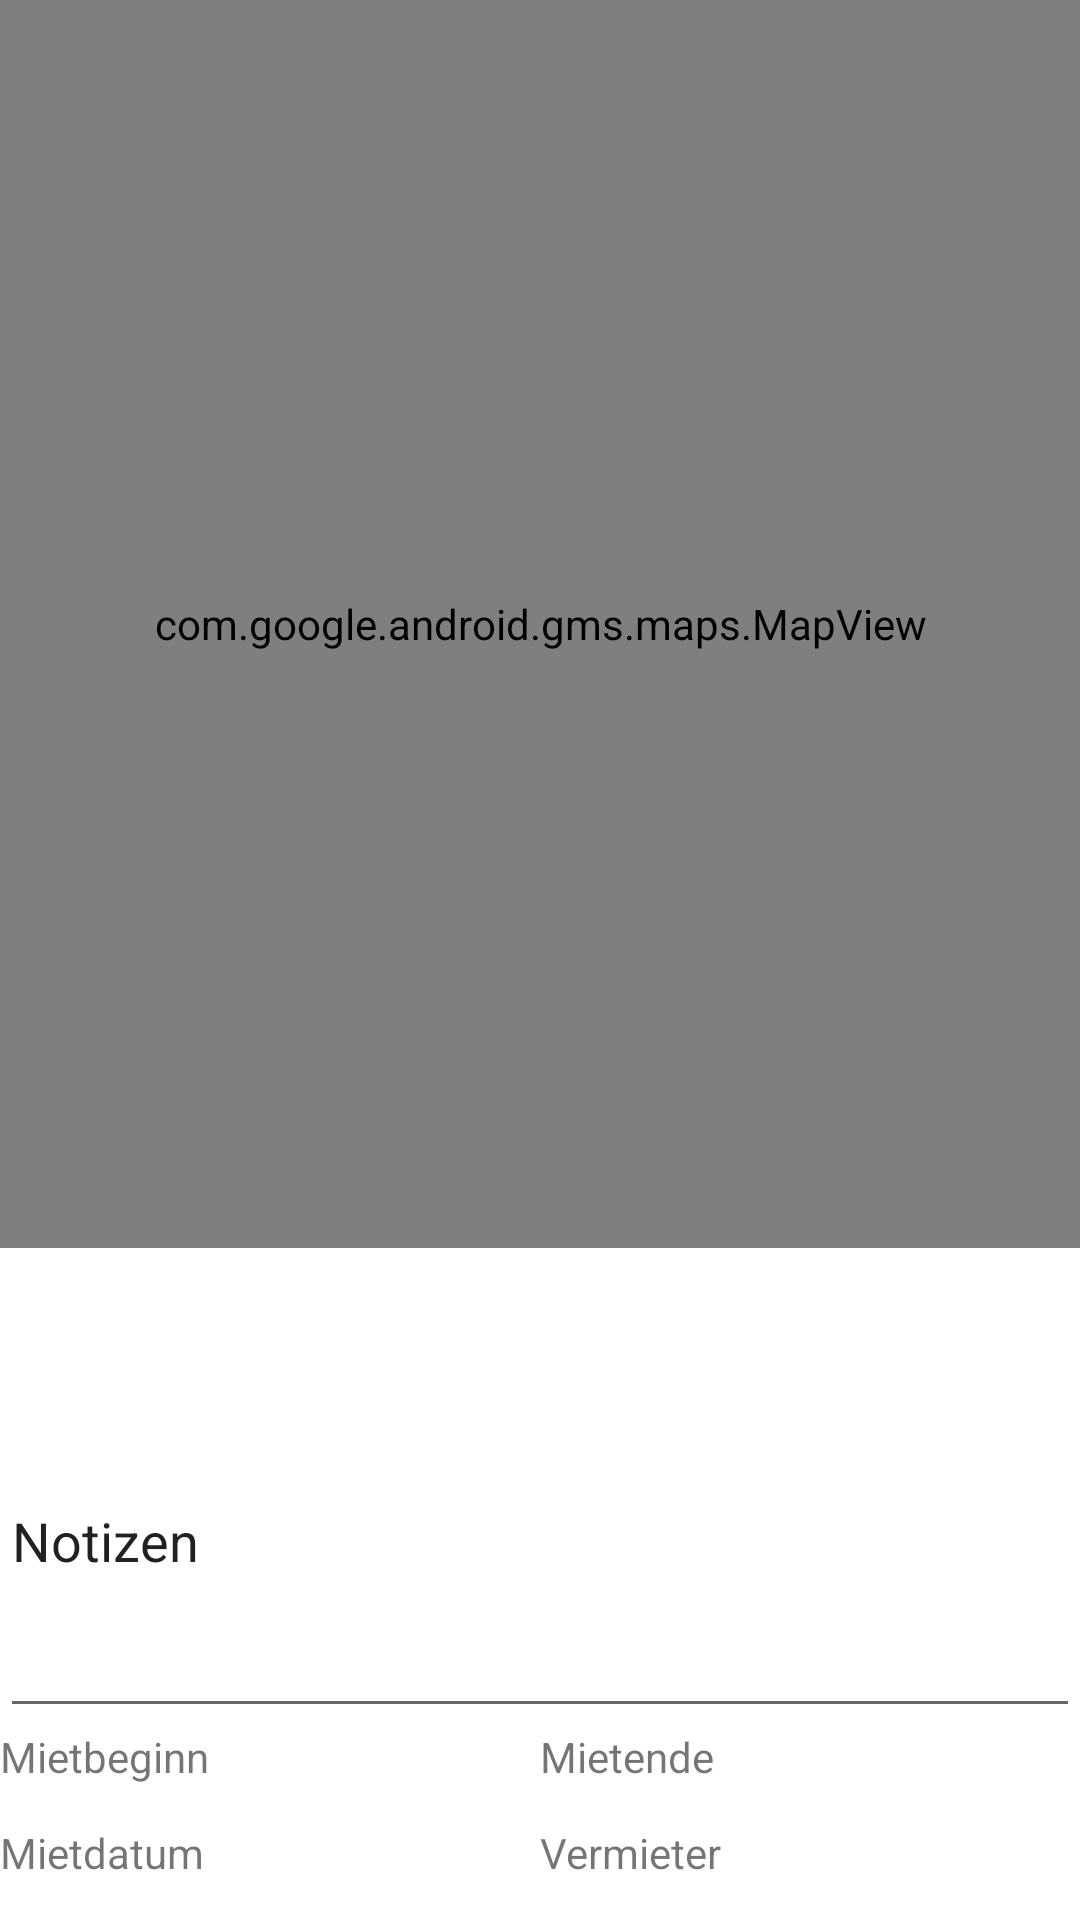

Here is an Android app screen rendered from its layout file. Give the layout XML and the strings, colors and styles it references.
<!-- AndroidManifest.xml: application theme Theme.Smartkorb -->
<!-- res/layout/fragment_scan_beachchairs_location.xml -->
<?xml version="1.0" encoding="utf-8"?>
<layout xmlns:android="http://schemas.android.com/apk/res/android"
    xmlns:app="http://schemas.android.com/apk/res-auto"
    xmlns:tools="http://schemas.android.com/tools">

    <data>

        <variable
            name="viewmodel"
            type="de.xxlstrandkorbverleih.smartkorb.feature_korb.presentation.scanBeachchairsNfcTag.ScanBeachchairsNfcTagViewModel" />
    </data>

    <androidx.constraintlayout.widget.ConstraintLayout
        android:layout_width="match_parent"
        android:layout_height="match_parent">

        


        <com.google.android.gms.maps.MapView
            android:id="@+id/korb_map_scan_location"
            android:layout_width="0dp"
            android:layout_height="0dp"
            app:initMap="@{viewmodel.allBeachchairs}"

            app:layout_constraintLeft_toLeftOf="parent"
            app:layout_constraintRight_toRightOf="parent"
            app:layout_constraintTop_toTopOf="parent"

            app:layout_constraintHeight_default="percent"
            app:layout_constraintHeight_percent="0.65"

            app:layout_constraintWidth_default="percent"
            app:layout_constraintWidth_percent="1" />

        <TextView
            android:id="@+id/beachchair_type"
            android:text="@{viewmodel.beachchair.type}"
            android:layout_width="0dp"
            android:layout_height="0dp"
            app:layout_constraintLeft_toLeftOf="parent"
            app:layout_constraintTop_toBottomOf="@id/korb_map_scan_location"

            app:layout_constraintHeight_default="percent"
            app:layout_constraintHeight_percent="0.05"

            app:layout_constraintWidth_default="percent"
            app:layout_constraintWidth_percent="0.5" />

        <TextView
            android:id="@+id/beachchair_number"
            android:text="@{String.valueOf(viewmodel.beachchair.number)}"
            android:layout_width="0dp"
            android:layout_height="0dp"
            app:layout_constraintRight_toRightOf="parent"
            app:layout_constraintTop_toBottomOf="@id/korb_map_scan_location"

            app:layout_constraintHeight_default="percent"
            app:layout_constraintHeight_percent="0.05"

            app:layout_constraintWidth_default="percent"
            app:layout_constraintWidth_percent="0.5" />

        <EditText
            android:id="@+id/beachchair_note"
            android:text="Notizen"
            android:layout_width="0dp"
            android:layout_height="0dp"
            app:layout_constraintRight_toRightOf="parent"
            app:layout_constraintTop_toBottomOf="@id/beachchair_number"

            app:layout_constraintHeight_default="percent"
            app:layout_constraintHeight_percent="0.2"

            app:layout_constraintWidth_default="percent"
            app:layout_constraintWidth_percent="1" />

        <TextView
            android:id="@+id/rental_start"
            android:text="Mietbeginn"
            android:layout_width="0dp"
            android:layout_height="0dp"
            app:layout_constraintLeft_toLeftOf="parent"
            app:layout_constraintTop_toBottomOf="@id/beachchair_note"

            app:layout_constraintHeight_default="percent"
            app:layout_constraintHeight_percent="0.05"

            app:layout_constraintWidth_default="percent"
            app:layout_constraintWidth_percent="0.5" />

        <TextView
            android:id="@+id/rental_end"
            android:text="Mietende"
            android:layout_width="0dp"
            android:layout_height="0dp"
            app:layout_constraintRight_toRightOf="parent"
            app:layout_constraintTop_toBottomOf="@id/beachchair_note"

            app:layout_constraintHeight_default="percent"
            app:layout_constraintHeight_percent="0.05"

            app:layout_constraintWidth_default="percent"
            app:layout_constraintWidth_percent="0.5" />

        <TextView
            android:id="@+id/rental_date"
            android:text="Mietdatum"
            android:layout_width="0dp"
            android:layout_height="0dp"
            app:layout_constraintLeft_toLeftOf="parent"
            app:layout_constraintTop_toBottomOf="@id/rental_start"

            app:layout_constraintHeight_default="percent"
            app:layout_constraintHeight_percent="0.05"

            app:layout_constraintWidth_default="percent"
            app:layout_constraintWidth_percent="0.5" />

        <TextView
            android:id="@+id/rental_employee"
            android:text="Vermieter"
            android:layout_width="0dp"
            android:layout_height="0dp"
            app:layout_constraintRight_toRightOf="parent"
            app:layout_constraintTop_toBottomOf="@id/rental_end"

            app:layout_constraintHeight_default="percent"
            app:layout_constraintHeight_percent="0.05"

            app:layout_constraintWidth_default="percent"
            app:layout_constraintWidth_percent="0.5" />

    </androidx.constraintlayout.widget.ConstraintLayout>
</layout>
<!-- resources referenced by this layout -->
<resources>
  <style name="Theme.Smartkorb" parent="Theme.MaterialComponents.DayNight.NoActionBar">
          
          <item name="colorPrimary">@color/purple_500</item>
          <item name="colorPrimaryVariant">@color/purple_700</item>
          <item name="colorOnPrimary">@color/white</item>
          
          <item name="colorSecondary">@color/teal_200</item>
          <item name="colorSecondaryVariant">@color/teal_700</item>
          <item name="colorOnSecondary">@color/black</item>
          
          <item name="android:statusBarColor" tools:targetApi="l">?attr/colorPrimaryVariant</item>
          
      </style>
  <!-- not gathered from this repository: default colours our renderer supplied (Android Studio template values) -->
  <color name="purple_500">#FF6200EE</color>
  <color name="purple_700">#FF3700B3</color>
  <color name="teal_200">#FF03DAC5</color>
  <color name="teal_700">#FF018786</color>
  <color name="black">#FF000000</color>
  <color name="white">#FFFFFFFF</color>
</resources>
